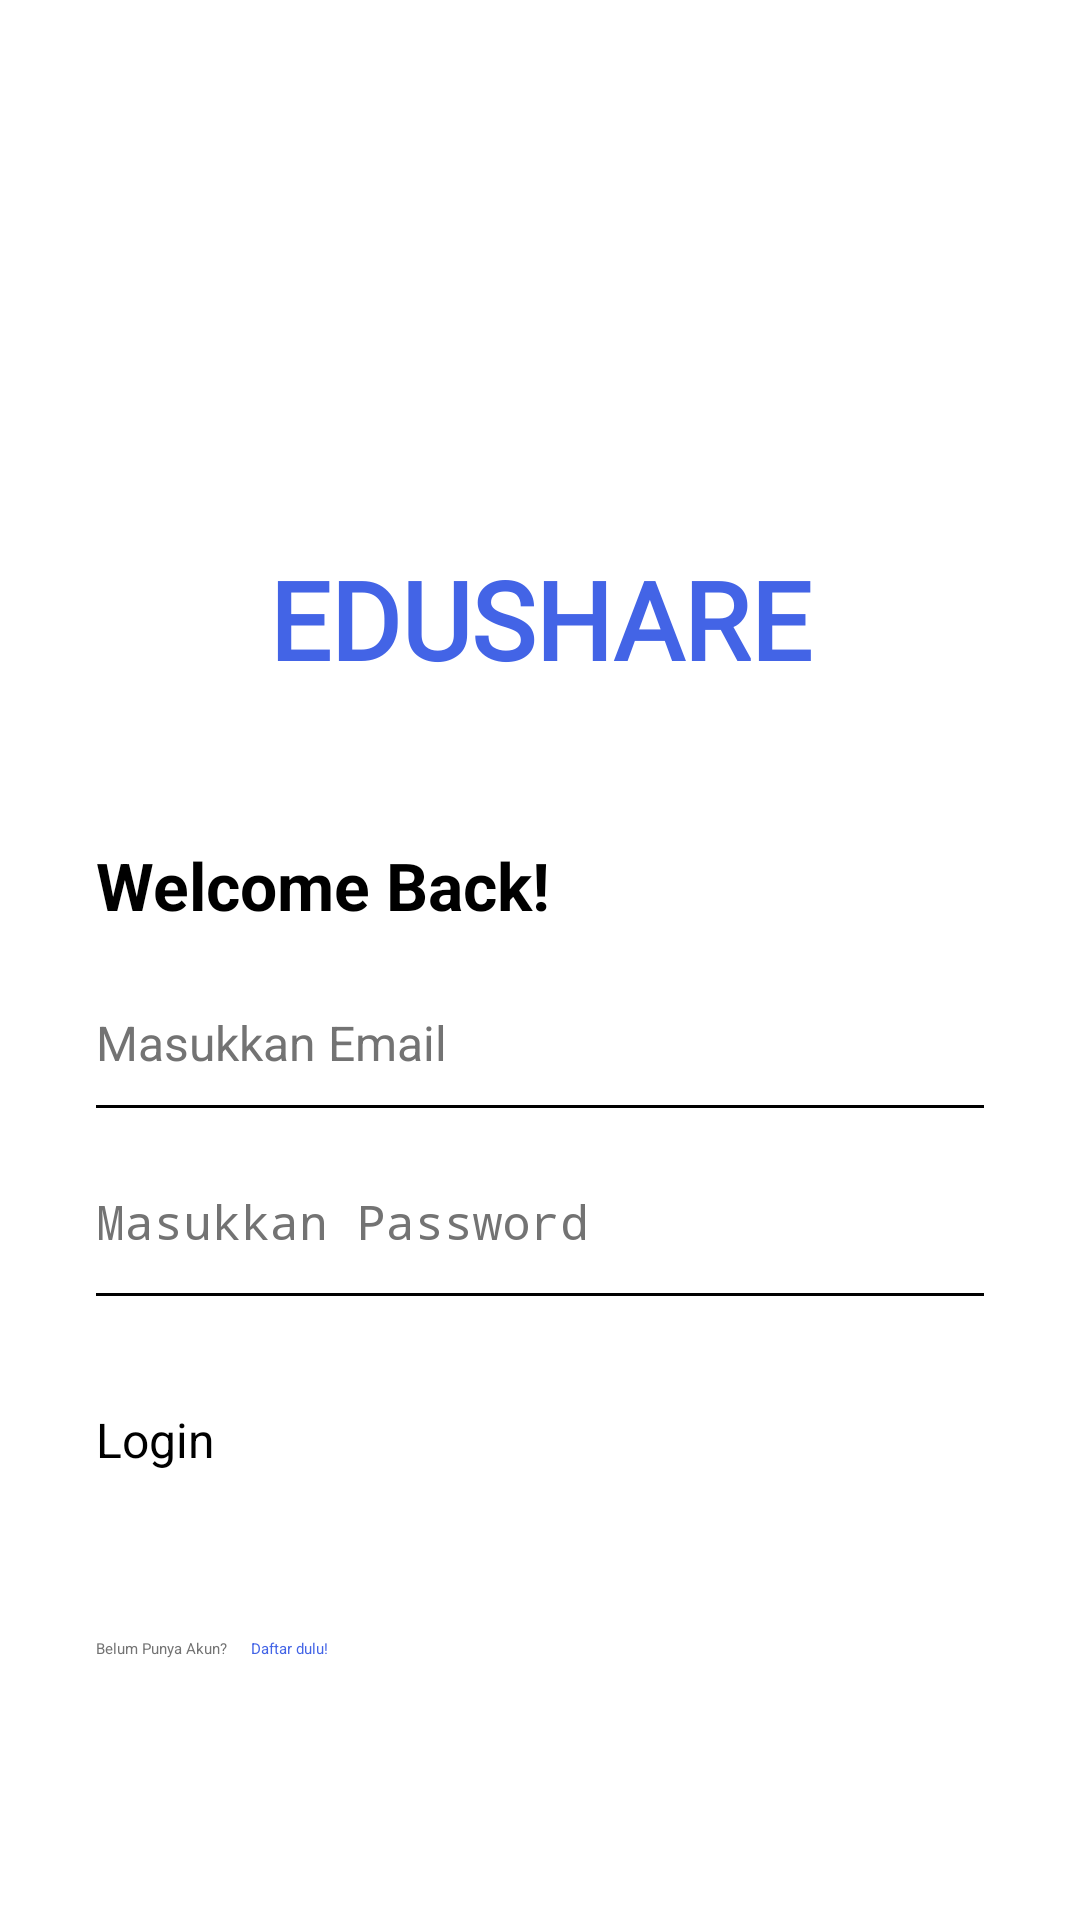

Produce the Android XML layout that renders to this screen, including the resource entries it uses.
<!-- AndroidManifest.xml: application theme Theme.Edushare -->
<!-- res/layout/activity_login.xml -->
<?xml version="1.0" encoding="utf-8"?>
<LinearLayout xmlns:android="http://schemas.android.com/apk/res/android"
    xmlns:app="http://schemas.android.com/apk/res-auto"
    xmlns:tools="http://schemas.android.com/tools"
    android:id="@+id/main"
    android:layout_width="match_parent"
    android:layout_height="match_parent"
    android:backgroundTint="@color/white"
    tools:context=".LoginActivity">

    <androidx.constraintlayout.widget.ConstraintLayout
        android:layout_width="match_parent"
        android:layout_height="wrap_content"
        android:padding="32dp">



        <TextView
            android:id="@+id/logo"
            android:layout_width="wrap_content"
            android:layout_height="wrap_content"
            android:layout_marginTop="150dp"
            android:fontFamily="@font/lexend"
            android:text="EDUSHARE"
            android:textColor="#4364E6"
            android:textSize="36sp"
            android:textStyle="bold"
            app:layout_constraintBottom_toTopOf="@+id/textViewLogin"
            app:layout_constraintEnd_toEndOf="parent"
            app:layout_constraintStart_toStartOf="parent"
            app:layout_constraintTop_toTopOf="parent" />

        <TextView
            android:id="@+id/textViewLogin"
            android:layout_width="0dp"
            android:layout_height="wrap_content"
            android:text="Welcome Back!"
            android:textSize="22sp"
            android:textStyle="bold"
            android:textColor="#000000"
            android:layout_marginTop="50dp"
            app:layout_constraintStart_toStartOf="parent"
            app:layout_constraintEnd_toEndOf="parent"
            app:layout_constraintTop_toBottomOf="@id/logo"/>

        <LinearLayout
            android:id="@+id/llEmail"
            android:layout_width="match_parent"
            android:layout_height="wrap_content"
            android:layout_marginTop="27dp"
            android:orientation="vertical"
            app:layout_constraintEnd_toEndOf="parent"
            app:layout_constraintStart_toStartOf="parent"
            app:layout_constraintTop_toBottomOf="@id/textViewLogin">

            <EditText
                android:id="@+id/etEmail"
                android:layout_width="match_parent"
                android:layout_height="wrap_content"
                android:layout_marginBottom="2dp"
                android:background="@null"
                android:hint="Masukkan Email"
                android:inputType="textEmailAddress"
                android:paddingBottom="8dp"
                android:textColorHint="#737373"
                android:textSize="16sp" />

            
            <View
                android:layout_width="match_parent"
                android:layout_height="1dp"
                android:background="#000000" />
        </LinearLayout>

        <LinearLayout
            android:id="@+id/llPassword"
            android:layout_width="match_parent"
            android:layout_height="wrap_content"
            android:layout_marginTop="27dp"
            android:orientation="vertical"
            app:layout_constraintEnd_toEndOf="parent"
            app:layout_constraintStart_toStartOf="parent"
            app:layout_constraintTop_toBottomOf="@id/llEmail">

            <EditText
                android:id="@+id/etPassword"
                android:layout_width="match_parent"
                android:layout_height="wrap_content"
                android:layout_marginBottom="4dp"
                android:background="@null"
                android:hint="Masukkan Password"
                android:inputType="textPassword"
                android:paddingBottom="9dp"
                android:textColorHint="#737373"
                android:textSize="16sp" />

            
            <View
                android:layout_width="match_parent"
                android:layout_height="1dp"
                android:background="#000000" />
        </LinearLayout>

        <Button
            android:id="@+id/btnLogin"
            android:layout_width="match_parent"
            android:layout_height="50dp"
            android:layout_marginTop="37dp"
            android:backgroundTint="#4364E6"
            android:text="Login"
            android:textSize="16sp"
            app:layout_constraintEnd_toEndOf="parent"
            app:layout_constraintStart_toStartOf="parent"
            app:layout_constraintTop_toBottomOf="@id/llPassword" />

        <TextView
            android:id="@+id/tvBelumPunyaAkun"
            android:layout_width="wrap_content"
            android:layout_height="wrap_content"
            android:layout_marginTop="27dp"
            android:text="Belum Punya Akun?"
            android:textColor="#737373"
            app:layout_constraintTop_toBottomOf="@id/btnLogin"
            app:layout_constraintStart_toStartOf="parent" />

        <TextView
            android:id="@+id/tvGoToRegister"
            android:layout_width="wrap_content"
            android:layout_height="wrap_content"
            android:layout_marginStart="8dp"
            android:layout_marginTop="27dp"
            android:clickable="true"
            android:focusable="true"
            android:text="Daftar dulu!"
            android:textColor="#4364E6"
            app:layout_constraintStart_toEndOf="@+id/tvBelumPunyaAkun"
            app:layout_constraintTop_toBottomOf="@id/btnLogin" />



    </androidx.constraintlayout.widget.ConstraintLayout>




</LinearLayout>
<!-- resources referenced by this layout -->
<resources>
  <color name="white">#FFFFFFFF</color>
</resources>
